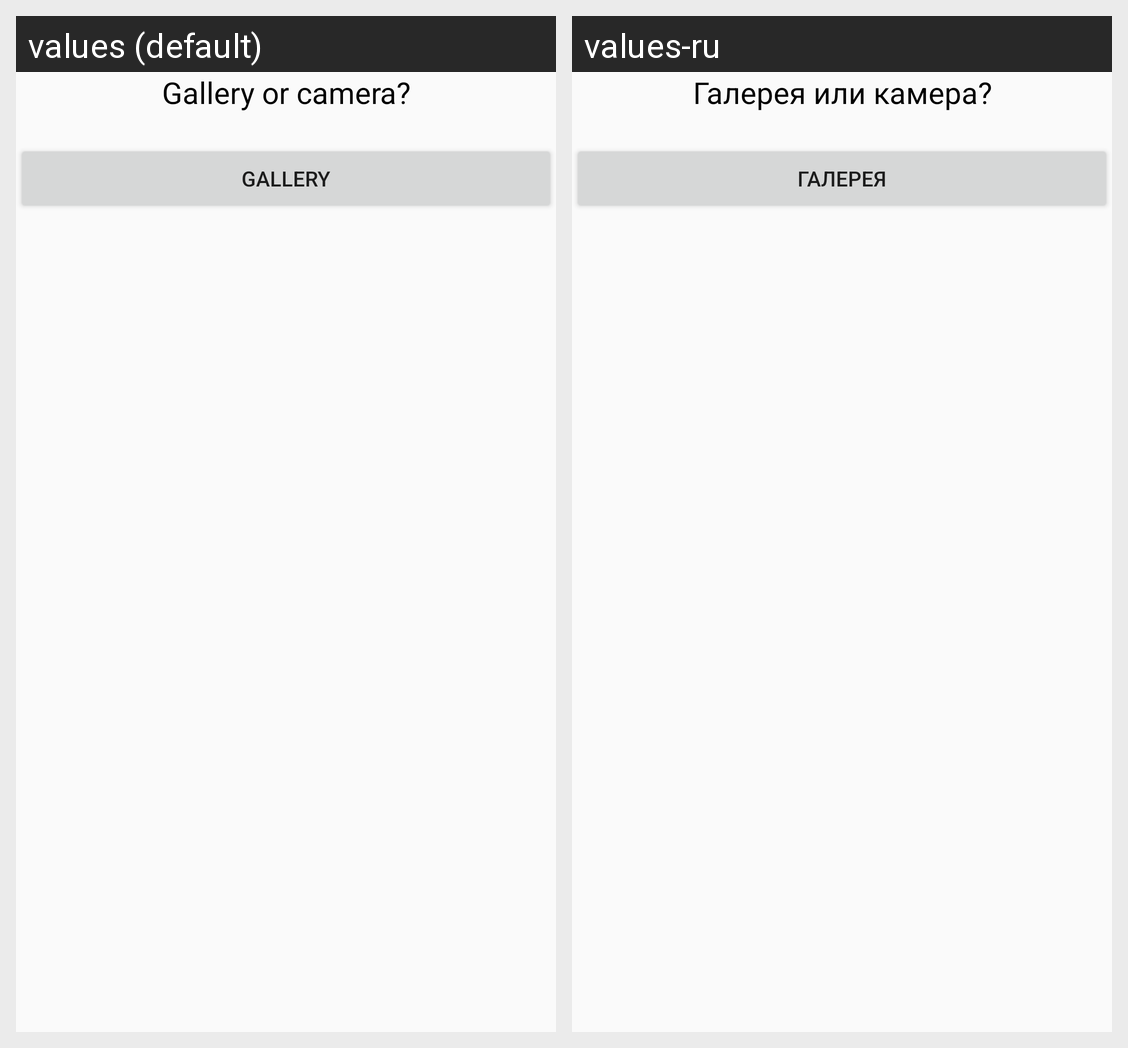

The same Android screen rendered under two of its app's locales, left to right. List the strings drawn on it with the default value and each locale's translation.
Android screen res/layout/galery_or_camera.xml rendered under 2 locales, left to right: values (default), values-ru. Device: Nexus 5 (rendered at 1080×1920; each locale shown at half size, 540×960, under a caption strip naming it); theme AppTheme.
Strings drawn on this screen, with the default value and each locale's value (text and hints the layout hard-codes, and strings that could not be matched under every locale, appear in the picture but are not listed):

galery_or_camera
  values: Gallery or camera?
  values-ru: Галерея или камера?

galery
  values: Gallery
  values-ru: Галерея
